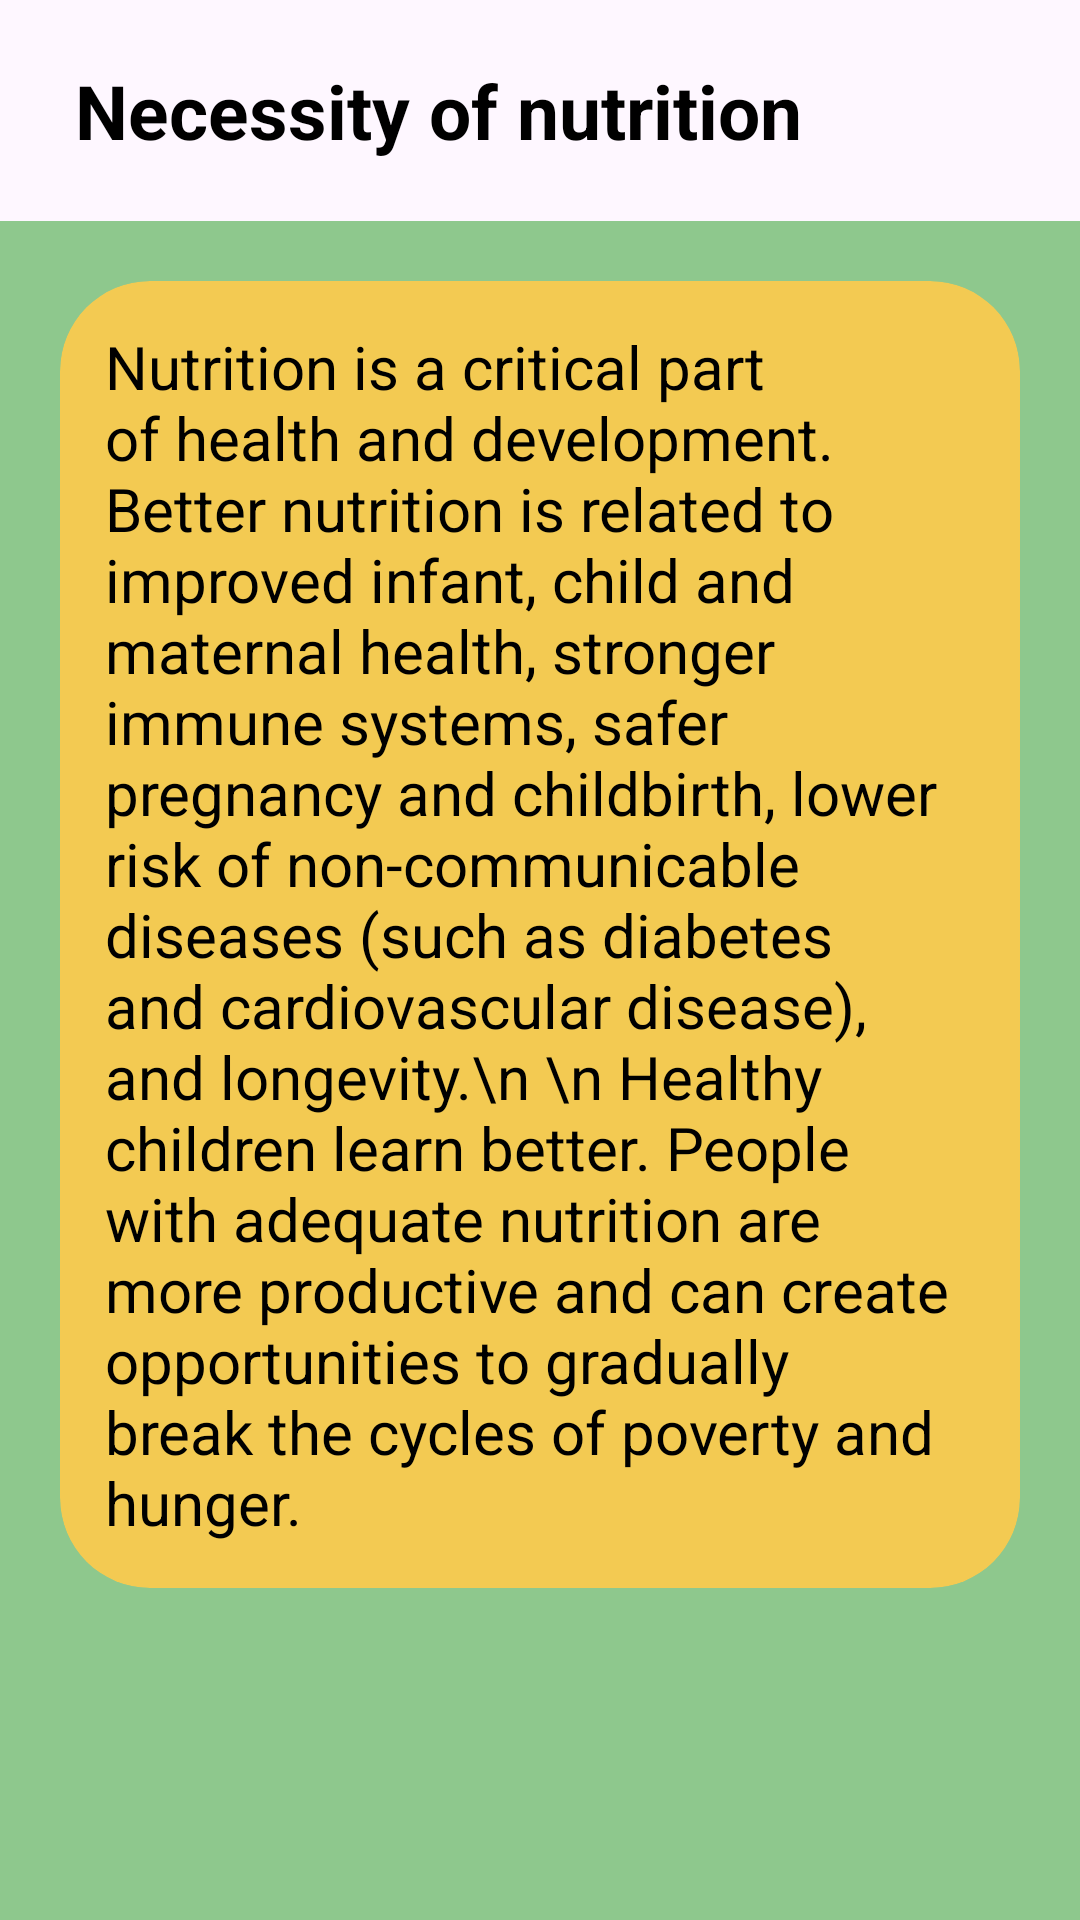

The Android layout XML behind this screen, and the referenced resources:
<!-- AndroidManifest.xml: application theme Theme.GetNutrition -->
<!-- res/layout/activity_necessity_of_nutrition.xml -->
<?xml version="1.0" encoding="utf-8"?>
<LinearLayout xmlns:android="http://schemas.android.com/apk/res/android"
    xmlns:app="http://schemas.android.com/apk/res-auto"
    xmlns:tools="http://schemas.android.com/tools"
    android:layout_width="match_parent"
    android:layout_height="match_parent"
    tools:context=".NecessityOfNutrition"
    android:orientation="vertical">

    <com.google.android.material.appbar.AppBarLayout
        android:layout_width="match_parent"
        android:layout_height="wrap_content">

        <LinearLayout
            android:layout_width="match_parent"
            android:layout_height="match_parent"
            android:padding="20dp"
            android:gravity="center_vertical"
            >


            <TextView
                android:paddingLeft="5dp"
                android:layout_width="wrap_content"
                android:layout_height="wrap_content"
                android:text="Necessity of nutrition"
                android:textColor="@color/black"
                android:textSize="25sp"
                android:textStyle="bold"
                />

        </LinearLayout>

    </com.google.android.material.appbar.AppBarLayout>

    <LinearLayout
        android:layout_width="match_parent"
        android:layout_height="match_parent"
        android:padding="20dp"
        android:background="#8EC88D">

        <androidx.cardview.widget.CardView
            android:layout_width="match_parent"
            android:layout_height="wrap_content"
            app:cardBackgroundColor="#F3CA52"
            app:cardCornerRadius="30dp"
            app:cardElevation="0dp"
            app:contentPadding="15dp">

            <ScrollView
                android:layout_width="match_parent"
                android:layout_height="wrap_content"
                android:scrollbars="none"
                >
                <TextView
                    android:layout_width="match_parent"
                    android:layout_height="wrap_content"
                    android:text="Nutrition is a critical part of health and development. Better nutrition is related to improved infant, child and maternal health, stronger immune systems, safer pregnancy and childbirth, lower risk of non-communicable diseases (such as diabetes and cardiovascular disease), and longevity.\n
\n
Healthy children learn better. People with adequate nutrition are more productive and can create opportunities to gradually break the cycles of poverty and hunger."
                    android:textColor="@color/black"
                    android:textSize="20sp"
                    />


            </ScrollView>

        </androidx.cardview.widget.CardView>

    </LinearLayout>

</LinearLayout>
<!-- resources referenced by this layout -->
<resources>
  <style name="Theme.GetNutrition" parent="Base.Theme.GetNutrition" />
  <style name="Base.Theme.GetNutrition" parent="Theme.Material3.DayNight.NoActionBar">
          
          
      </style>
  <!-- not gathered from this repository: default colours our renderer supplied (Android Studio template values) -->
  <color name="black">#FF000000</color>
</resources>
